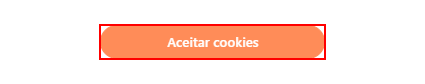
Task: Process to solve challenge from https://developer.automationanywhere.com/challenges/automationanywherelabs-supplychainmanagement.html
Workflow: Process

Step 1 [then]: find the button '*cookies*' in window 'Automation Anywhere - PO Tracking Login' (chrome.exe)

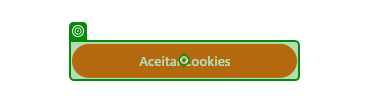
Step 2 [then]: type a value into 'Aceitar cookies'

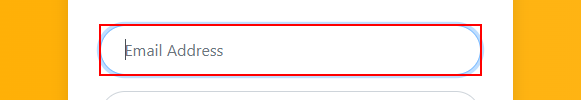
Step 3 [then]: type [in_ProcurementLogin] into the text box in window 'Automation Anywhere - PO Tracking Login' (chrome.exe)

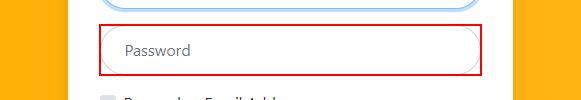
Step 4: type a value into the text box in window 'Automation Anywhere - PO Tracking Login' (chrome.exe)

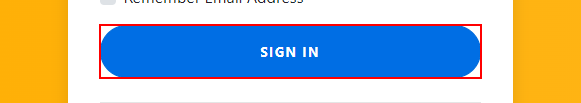
Step 5: click on the button in window 'Automation Anywhere - PO Tracking Login' (chrome.exe)

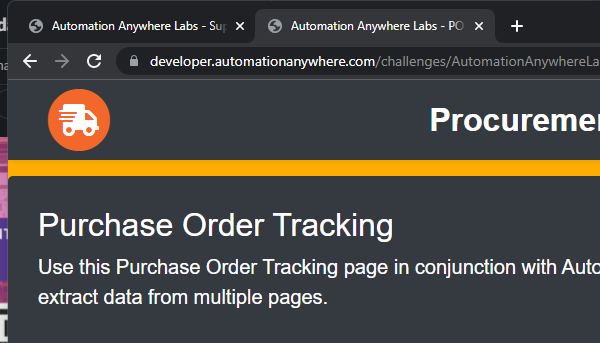
Step 6: Attach Browser 'chrome.exe Automation' in window 'Automation Anywhere Labs - PO Tracking Lookup' (chrome.exe)

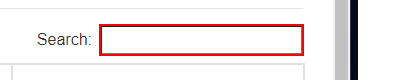
Step 7: type "[in_TransactionItem.SpecificContent("PO_Number").ToString]" into the text box in window 'Automation Anywhere Labs - PO Tracking Lookup' (chrome.exe)

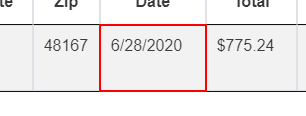
Step 8: get-text from the table cell in window '*PO Tracking Lookup*' (chrome.exe)

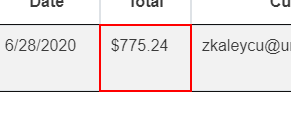
Step 9: get-text from the table cell in window '*PO Tracking Lookup*' (chrome.exe)

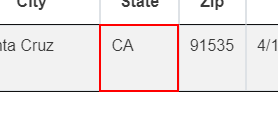
Step 10: get-text from the table cell

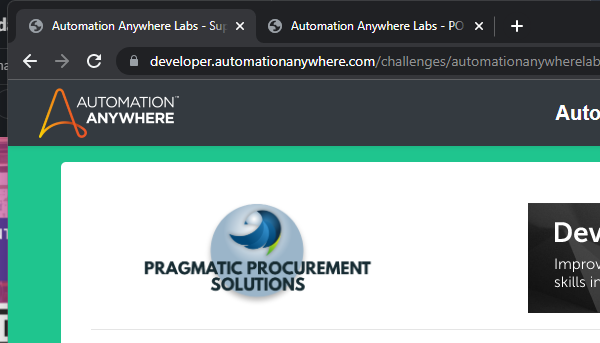
Step 11: Attach Browser 'chrome.exe Automation' in window 'Automation Anywhere Labs - Supply Chain Management' (chrome.exe)

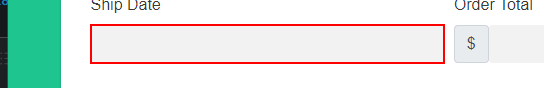
Step 12: type [out_ShipDate.Trim] into the text box

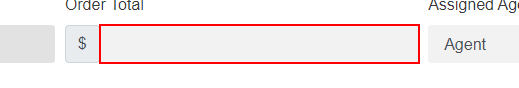
Step 13: type "[out_OrderTotal.Replace("$","").Trim]" into the text box

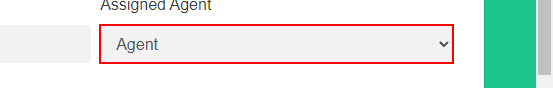
Step 14: type [AgentName] into the drop-down